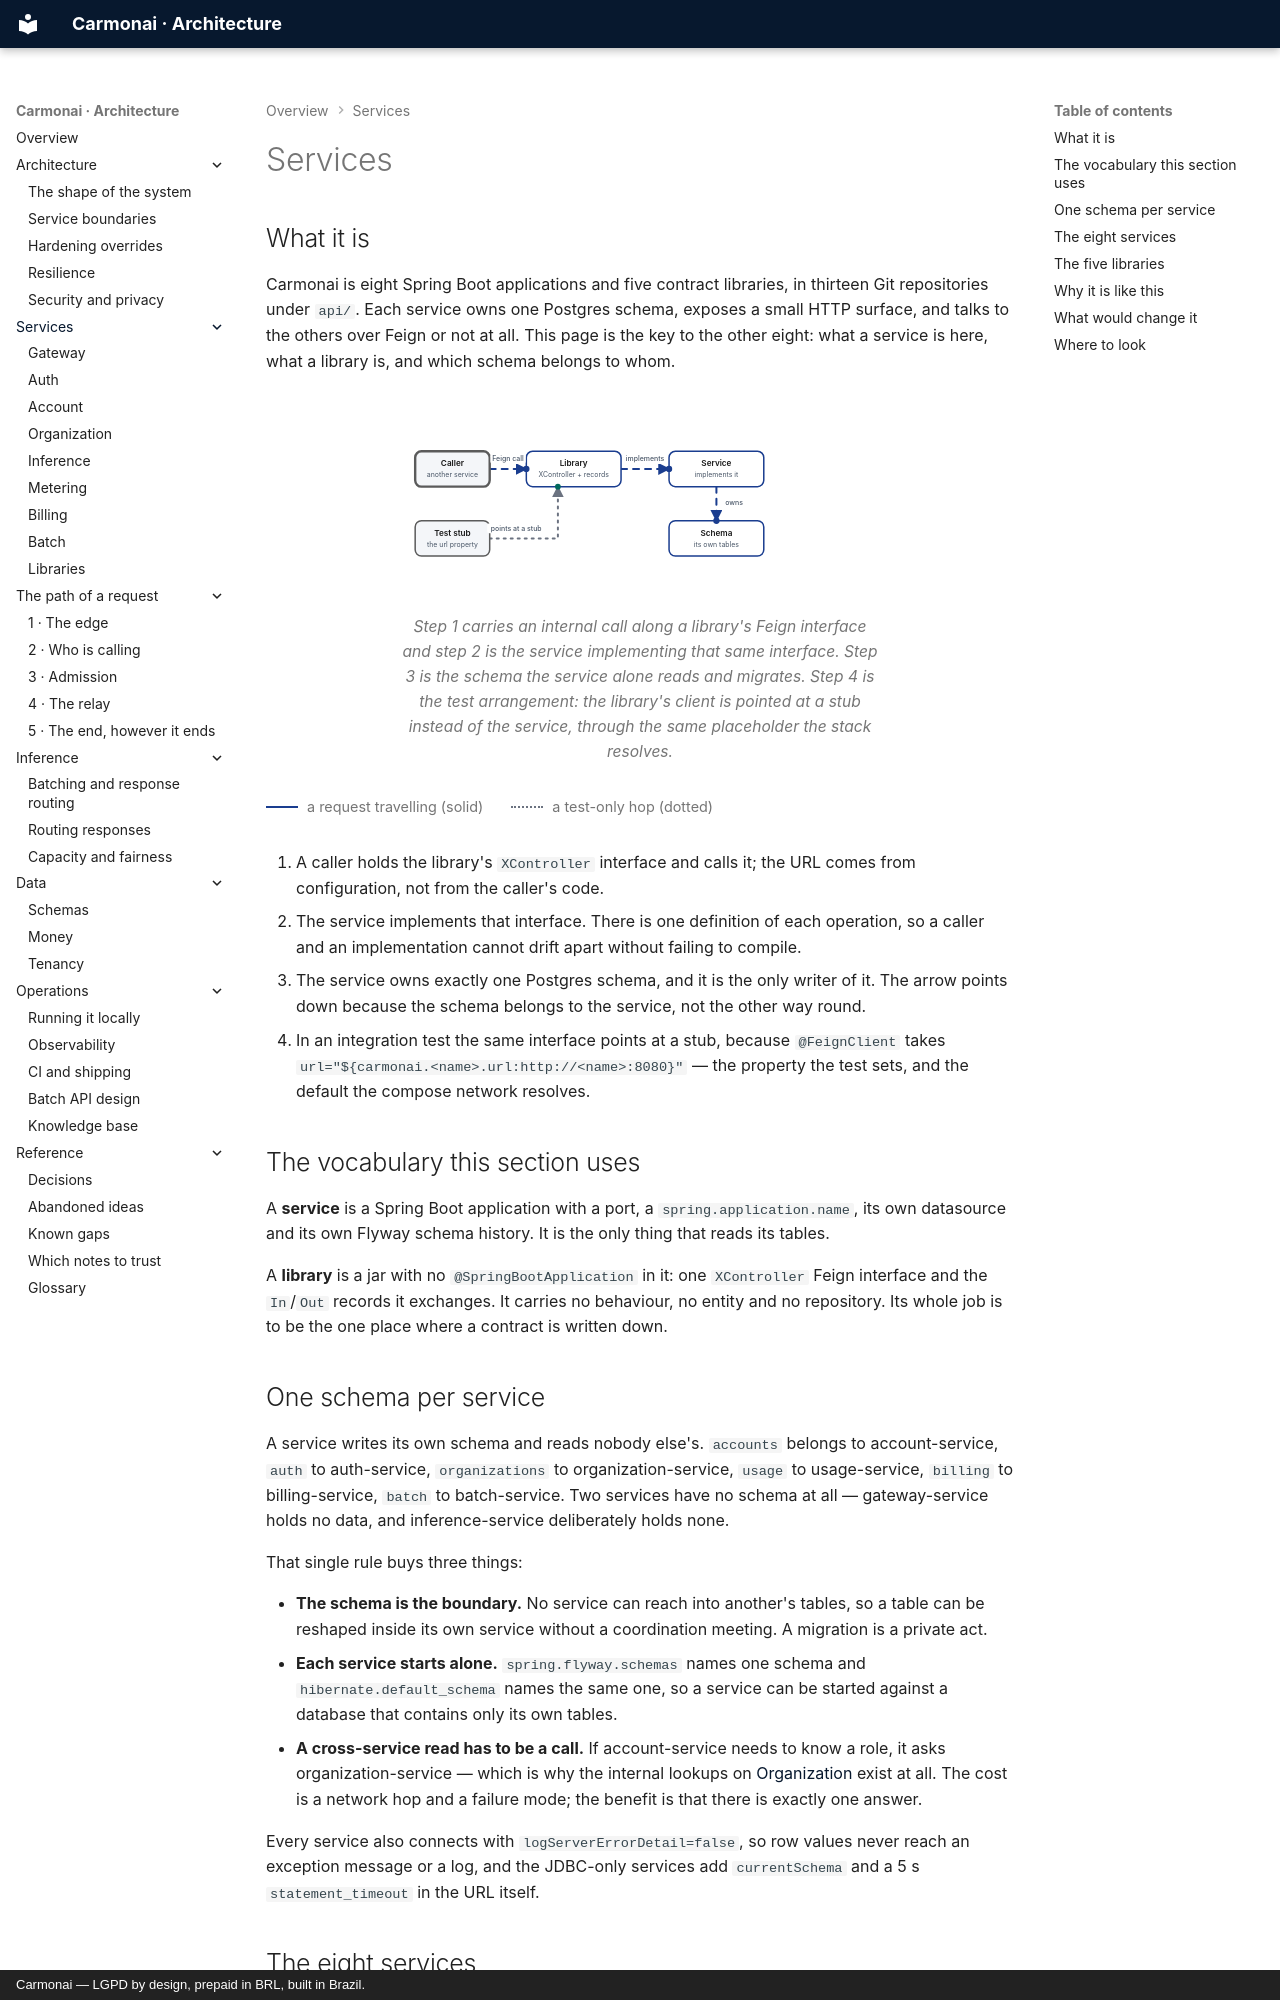

repository: carmonai/back · page: services/index.html · generator: mkdocs · copyright: Carmonai — LGPD by design, prepaid in BRL, built in Brazil.

# Services

## What it is

Carmonai is eight Spring Boot applications and five contract libraries, in thirteen Git repositories under
`api/`. Each service owns one Postgres schema, exposes a small HTTP surface, and talks to the others over
Feign or not at all. This page is the key to the other eight: what a service is here, what a library is, and
which schema belongs to whom.

<figure class="cmn-figure">
<div class="cmn-flow" markdown="0">
<svg viewBox="0 0 760 280" role="img" aria-labelledby="svc-index-title" aria-describedby="svc-index-desc"
     xmlns="http://www.w3.org/2000/svg">
  <title id="svc-index-title">A library, a service, and the schema it owns</title>
  <desc id="svc-index-desc">A caller reaches a service through a library's Feign interface, which the service
  implements; the service owns one Postgres schema that no other service reads. In tests the same interface
  is pointed at a stub through the url placeholder.</desc>

  <defs>
    <marker id="svc-index-arrow" viewBox="0 0 10 10" refX="9" refY="5" markerWidth="6" markerHeight="6" orient="auto-start-reverse"><path class="cmn-arrow" d="M0 0 L10 5 L0 10 z"/></marker>
  </defs>

  <!-- Hops, in reading order: 1 the Feign call, 2 the implementation, 3 the schema it owns,
       4 the same interface pointed at a stub (the bottom-left elbow). -->
  <g id="svc-index-hops">
    <path id="svc-index-hop1" class="cmn-link cmn-link--flow cmn-dash" d="M142 68 H200" marker-end="url(#svc-index-arrow)"/>
    <path id="svc-index-hop2" class="cmn-link cmn-link--flow cmn-dash" d="M350 68 H426" marker-end="url(#svc-index-arrow)"/>
    <path id="svc-index-hop3" class="cmn-link cmn-link--flow cmn-dash" d="M501 96 V150" marker-end="url(#svc-index-arrow)"/>
    <path id="svc-index-hop4" class="cmn-link cmn-link--quiet" d="M142 178 H250 V96" marker-end="url(#svc-index-arrow)"/>
  </g>

  <g class="cmn-node cmn-node--entry cmn-node--soft" id="svc-index-caller" aria-labelledby="svc-index-caller-label"><rect x="24" y="40" width="118" height="56" rx="10"/>
    <text id="svc-index-caller-label" x="83" y="60">Caller</text><text class="cmn-sub" x="83" y="78">another service</text></g>
  <g class="cmn-node cmn-node--flow" id="svc-index-library" aria-labelledby="svc-index-library-label"><rect x="200" y="40" width="150" height="56" rx="10"/>
    <text id="svc-index-library-label" x="275" y="60">Library</text><text class="cmn-sub" x="275" y="78">XController + records</text></g>
  <g class="cmn-node cmn-node--flow" id="svc-index-service" aria-labelledby="svc-index-service-label"><rect x="426" y="40" width="150" height="56" rx="10"/>
    <text id="svc-index-service-label" x="501" y="60">Service</text><text class="cmn-sub" x="501" y="78">implements it</text></g>
  <g class="cmn-node cmn-node--flow" id="svc-index-schema" aria-labelledby="svc-index-schema-label"><rect x="426" y="150" width="150" height="56" rx="10"/>
    <text id="svc-index-schema-label" x="501" y="170">Schema</text><text class="cmn-sub" x="501" y="188">its own tables</text></g>
  <g class="cmn-node cmn-node--soft" id="svc-index-stub" aria-labelledby="svc-index-stub-label"><rect x="24" y="150" width="118" height="56" rx="10"/>
    <text id="svc-index-stub-label" x="83" y="170">Test stub</text><text class="cmn-sub" x="83" y="188">the url property</text></g>

  <!-- One packet per hop, matching each path's geometry. -->
  <circle class="cmn-packet cmn-travel" r="5" style="offset-path: path('M142 68 H200'); --cmn-travel: 1.1s; --cmn-delay: 0s;"></circle>
  <circle class="cmn-packet cmn-travel" r="5" style="offset-path: path('M350 68 H426'); --cmn-travel: 1.1s; --cmn-delay: 0.3s;"></circle>
  <circle class="cmn-packet cmn-travel" r="5" style="offset-path: path('M501 96 V150'); --cmn-travel: 1.1s; --cmn-delay: 0.6s;"></circle>
  <circle class="cmn-packet cmn-packet--accent cmn-travel" r="4.5" style="offset-path: path('M142 178 H250 V96'); --cmn-travel: 1.6s; --cmn-delay: 1s;"></circle>

  <!-- Labels last, each on its own plate so it never sits on a stroke. -->
  <rect class="cmn-label-plate" x="143" y="44" width="56" height="16" rx="4"/><text class="cmn-label" x="171" y="56">Feign call</text>
  <rect class="cmn-label-plate" x="358" y="44" width="60" height="16" rx="4"/><text class="cmn-label" x="388" y="56">implements</text>
  <rect class="cmn-label-plate" x="138" y="154" width="92" height="16" rx="4"/><text class="cmn-label" x="184" y="166">points at a stub</text>
  <rect class="cmn-label-plate" x="509" y="113" width="40" height="16" rx="4"/><text class="cmn-label" x="529" y="125">owns</text>
</svg>
</div>
<figcaption>Step 1 carries an internal call along a library's Feign interface and step 2 is the service
implementing that same interface. Step 3 is the schema the service alone reads and migrates. Step 4 is the
test arrangement: the library's client is pointed at a stub instead of the service, through the same
placeholder the stack resolves.</figcaption>
</figure>

<div class="cmn-legend">
  <span><i class="is-flow"></i> a request travelling (solid)</span>
  <span><i class="is-async"></i> a test-only hop (dotted)</span>
</div>
